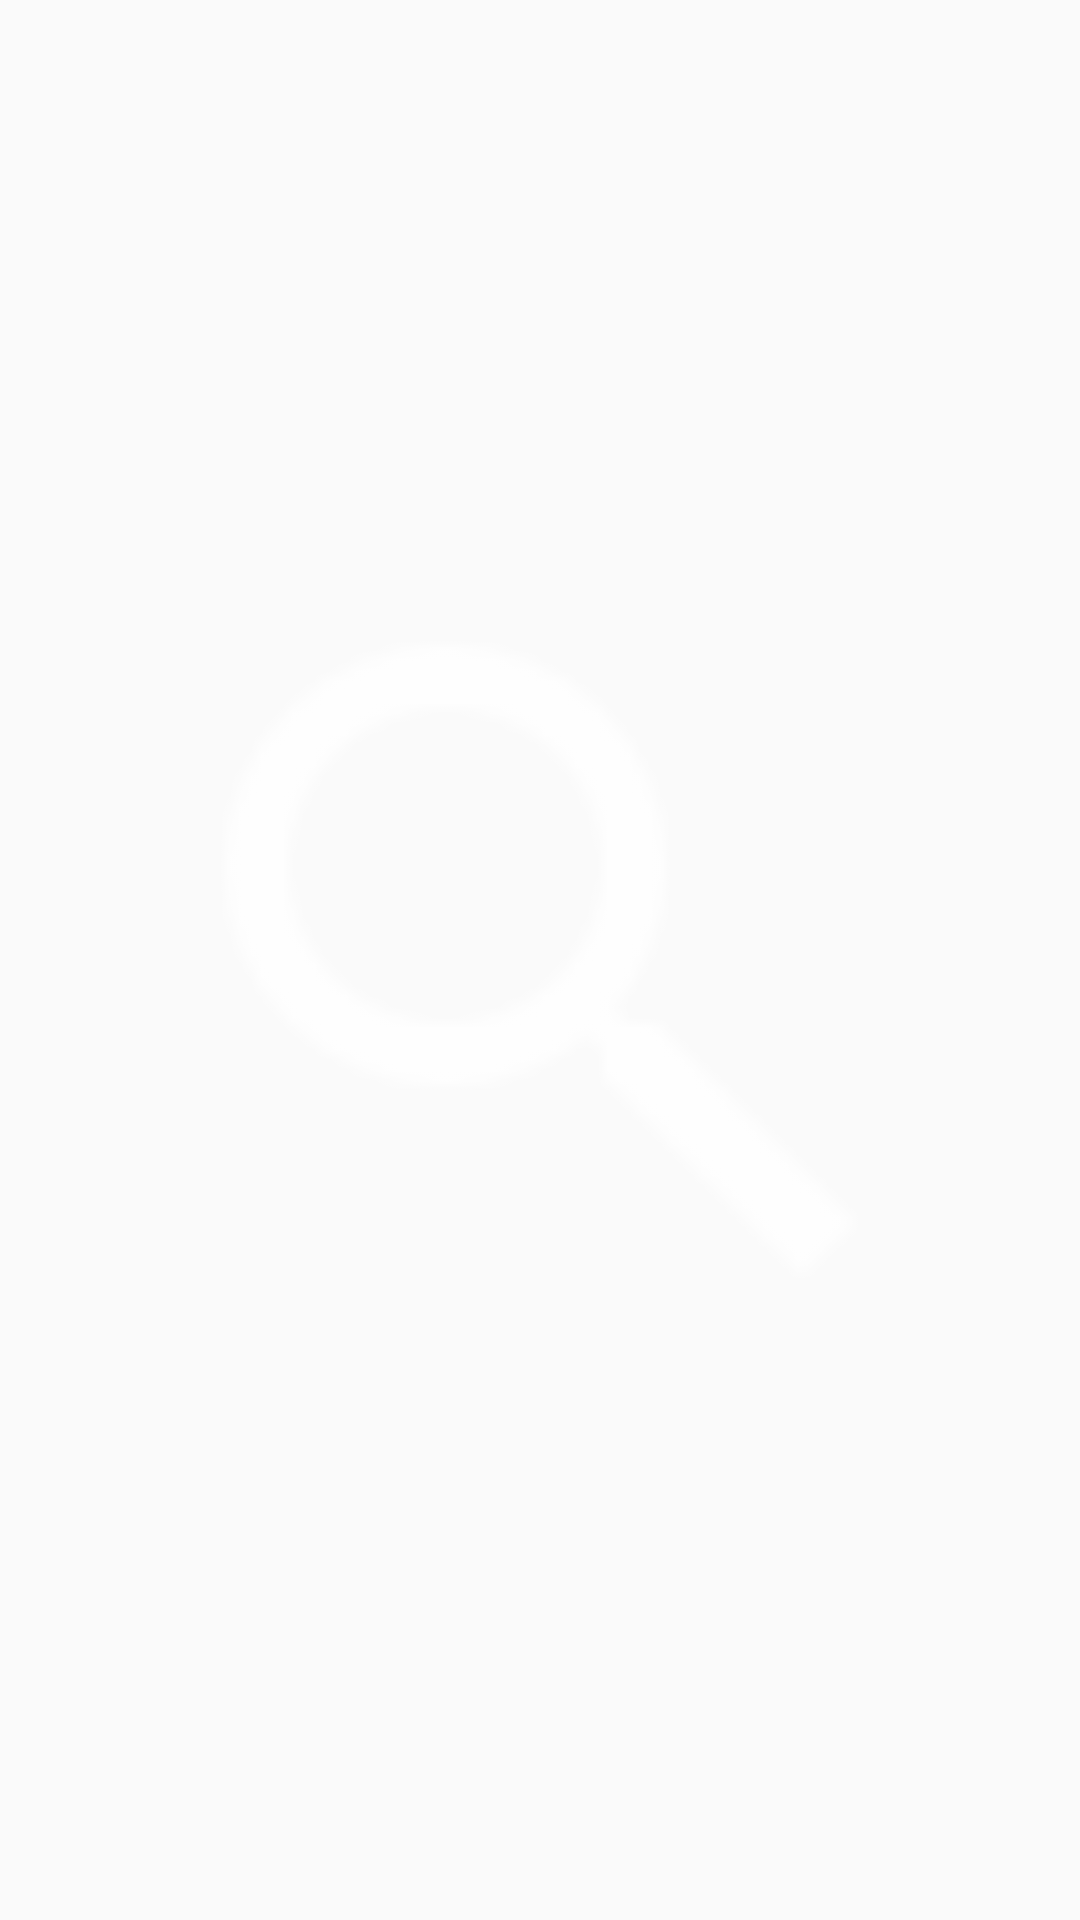

Reconstruct the res/layout file that produces this screen, plus the resources it refers to.
<!-- AndroidManifest.xml: application theme AppTheme -->
<!-- res/layout/menu_actionview_search.xml -->
<?xml version="1.0" encoding="utf-8"?>
<ImageView xmlns:android="http://schemas.android.com/apk/res/android"
           android:layout_width="wrap_content"
           android:layout_height="wrap_content"
           android:paddingLeft="12dp"
           android:paddingRight="12dp"
           android:src="@drawable/search"/>
<!-- resources referenced by this layout -->
<resources>
  <!-- drawable search: png bitmap (drawable-hdpi, 505 bytes) -->
  <style name="AppTheme" parent="Theme.AppCompat.Light.NoActionBar">
          
          <item name="android:windowActionBar">false</item>
          <item name="colorPrimary">@color/colorPrimary</item>
          <item name="colorPrimaryDark">@color/colorPrimaryDark</item>
          <item name="colorAccent">@color/colorAccent</item>
          <item name="searchViewStyle">@style/AppTheme.SearchView</item>
          <item name="android:textColorHint">@android:color/white</item>
      </style>
  <color name="colorPrimary">#3F51B5</color>
  <color name="colorPrimaryDark">#303F9F</color>
  <color name="colorAccent">#FF4081</color>
  <style name="AppTheme.SearchView" parent="Widget.AppCompat.SearchView">
          <item name="android:editTextColor">@android:color/white</item>
          <item name="android:textColorHint">@android:color/white</item>
          <item name="closeIcon">@android:color/transparent</item>
          <item name="searchHintIcon">@drawable/search</item>
      </style>
</resources>
